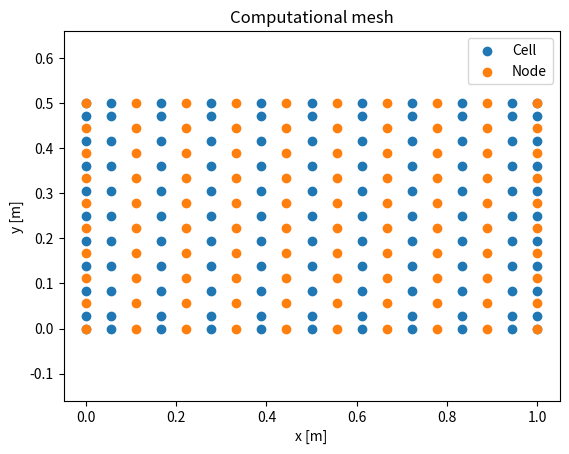

Here is the Python script that generated this plot:
# MTF072 Computational Fluid Dynamics
# Task 1: diffusion equation
# Template prepared by:
# [redacted]
# Department of Mechanics and Maritime Sciences
# Division of Fluid Dynamics
# [email redacted]
# November 2019
# Packages needed
import numpy as np
import matplotlib.pyplot as plt

def kond(x):
    return 5*(1+100*x)
def Kond(x):
    return 5*(x + 50*x**2)

def main():
    #================= Inputs =====================
    # Geometric inputs
    nI =10  # number of nodes X direction.
    nJ =10  # number of nodes Y direction.
    grid_type = 'equidistant' # this sets equidistant mesh sizing or non-equidistant
    xL =1  # length of the domain in X direction
    yL =0.5  # length of the domain in Y direction
    # Solver inputs
    nIterations  =  100 # maximum number of iterations
    resTolerance = 0.001 # convergence criteria for residuals each variable
    # ================ Code =======================
    # For all the matrices the first input makes reference to the x coordinate
    # and the second input to the y coordinate, [i+1] is east and [j+1] north
    # Allocate all needed variables
    cI = nI + 1                    # number of cells in the X direction. Cells
                                   # added in the boundaries
    cJ = nJ + 1                    # number of cells in the Y direction. Cells
                                   # added in the boundaries
    coeffsT = np.zeros((cI,cJ,5))  # coefficients for temperature
                                   # E, W, N, S and P
    S_U     = np.ones((cI,cJ)) *-1.5    # source term for temperature
    S_P     = np.zeros((cI,cJ))    # source term for temperature
    T       = np.zeros((cI,cJ))    # temperature matrix
    k       = np.zeros((cI,cJ))    # coefficient of conductivity
    q       = np.zeros((cI,cJ,2))  # heat flux, first x and then y component
    residuals = [] # List containing the value of the residual for each iteration
    # Generate mesh and compute geometric variables
    # Allocate all variables matrices
    xCoords_C = np.zeros((cI,cJ)) # X coords of the cells
    yCoords_C = np.zeros((cI,cJ)) # Y coords of the cells
    xCoords_N = np.zeros((nI,nJ)) # X coords of the nodes
    yCoords_N = np.zeros((nI,nJ)) # Y coords of the nodes
    dxe_C     = np.zeros((cI,cJ)) # X distance to east cell
    dxw_C     = np.zeros((cI,cJ)) # X distance to west cell
    dyn_C     = np.zeros((cI,cJ)) # Y distance to north cell
    dys_C     = np.zeros((cI,cJ)) # Y distance to south cell
    dx_C      = np.zeros((cI,cJ)) # X size of the cell
    dy_C      = np.zeros((cI,cJ)) # Y size of the cell
    if grid_type == 'equidistant':
        # Cell size
        dx = xL/(nI - 1)
        dy = yL/(nJ - 1)
        # Fill the coordinates
        for i in range(nI):
            for j in range(nJ):
                # For the nodes
                xCoords_N[i,j] = i*dx
                yCoords_N[i,j] = j*dy
                # For the cells
                if i > 0:
                    xCoords_C[i,j] = 0.5*(xCoords_N[i,j] + xCoords_N[i-1,j])
                if i == (nI-1) and j>0:
                    yCoords_C[i+1,j] = 0.5*(yCoords_N[i,j] + yCoords_N[i,j-1])
                if j >0:
                    yCoords_C[i,j] = 0.5*(yCoords_N[i,j] + yCoords_N[i,j-1])
                if j == (nJ-1) and i>0:
                    xCoords_C[i,j+1] = 0.5*(xCoords_N[i,j] + xCoords_N[i-1,j])
                # Fill dx_C and dy_C
                if i>0:
                    dx_C[i,j] = xCoords_N[i,j] - xCoords_N[i-1,j]   
                if j>0:
                    dy_C[i,j] = yCoords_N[i,j] - yCoords_N[i,j-1]


        
    elif grid_type == 'non-equidistant':
        rx = 1.15
        ry = 1.15
        # Fill the necessary code to generate a non equidistant grid and
        # fill the needed matrixes for the geometrical quantities
    xCoords_C[-1,:] = xL
    yCoords_C[:,-1] = yL
    # Fill dxe, dxw, dyn and dys
    for i in range(1,cI - 1):
        for j in range(1,cJ - 1):
            dxe_C[i,j] = 0.5 * dx_C[i,j]
            dxw_C[i,j] = 0.5 * dx_C[i,j]
            dyn_C[i,j] = 0.5 * dy_C[i,j]
            dys_C[i,j] = 0.5 * dy_C[i,j]
    # Initialize variable matrices and boundary conditions
    # Looping
    for i in range(cI-1):
        for j in range(cJ-1):
            coeffsT[i,j,0] = dyn_C[i,j+1]*kond(xCoords_C[i+1,j])/dx_C[i,j]
            coeffsT[i,j,1] = dys_C[i,j]*kond(xCoords_C[i,j])/dx_C[i,j]
            coeffsT[i,j,2] = dxe_C[i,j+1]*Kond(xCoords_C[i+1,j])/dy_C[i,j]
            coeffsT[i,j,3] = dxw_C[i,j]*Kond(xCoords_C[i,j])/dy_C[i,j]
    coeffsT[:,:,4] = np.sum(coeffsT[:,:,:-1], axis=2) + S_U*(dx_C*dy_C)
     
    
    #make boundary condition 
    T[:,0] = 10
    T[:,-1] = 10
    #T[0,1:-1] = 10+20*np.sin(yCoords_N[0,:])
    
    coeffsT[i,j,0] = dyn_C[i,j+1]*kond(xCoords_C[i+1,j])/dx_C[i,j]
    print(xCoords_C)
    print(yCoords_C)
    for iter in range(nIterations):
        # Update conductivity coefficient matrix, k
        # Update source term matrix according to your case
        # Compute coefficients (taking into account boundary conditions)
        
        
        # Solve for T Gauss-Seidel
        for i in range(nI):
            for j in range(nI):
                T[1] = 0
        # Copy T to boundaries where homegeneous Neumann needs to be applied
        # Compute residuals (taking into account normalization)
        r = 0
        residuals.append(r)
        print('iteration: %d\nresT = %.5e\n\n'  % (iter, residuals[-1]))
        #  Check convergence
        if resTolerance>residuals[-1]:
            break
    # Compute heat fluxes
    for i in range(1,cI-1):
        for j in range(1,cJ-1):
            q[i,j,0] = 1
            q[i,j,1] = 1
    # Plotting section (these are some examples, more plots might be needed)
    # Plot results
    plt.figure()
    # Plot mesh
    #plt.subplot(2,2,1)
    plt.xlabel('x [m]')
    plt.ylabel('y [m]')
    plt.title('Computational mesh')
    plt.axis('equal')
    plt.scatter(xCoords_C.reshape(xCoords_C.size),yCoords_C.reshape(xCoords_C.size))
    plt.scatter(xCoords_N.reshape(xCoords_N.size),yCoords_N.reshape(xCoords_N.size))
    plt.legend(['Cell', 'Node'])
    # Plot temperature contour
    #plt.subplot(2,2,2)
    #plt.title('Temperature [ºC]')
    #plt.xlabel('x [m]')
    #plt.ylabel('y [m]')
    #plt.axis('equal')
    # Plot residual convergence
    #plt.subplot(2,2,3)
    #plt.title('Residual convergence')
    #plt.xlabel('iterations')
    #plt.ylabel('residuals [-]')
    #plt.title('Residual')
    # Plot heat fluxes
    #plt.subplot(2,2,4)
    #plt.xlabel('x [m]')
    #plt.ylabel('y [m]')
    #plt.title('Heat flux')
    #plt.axis('equal')
    plt.show()
if __name__ == "__main__":
    """ This is executed when run from the command line """
    main()
